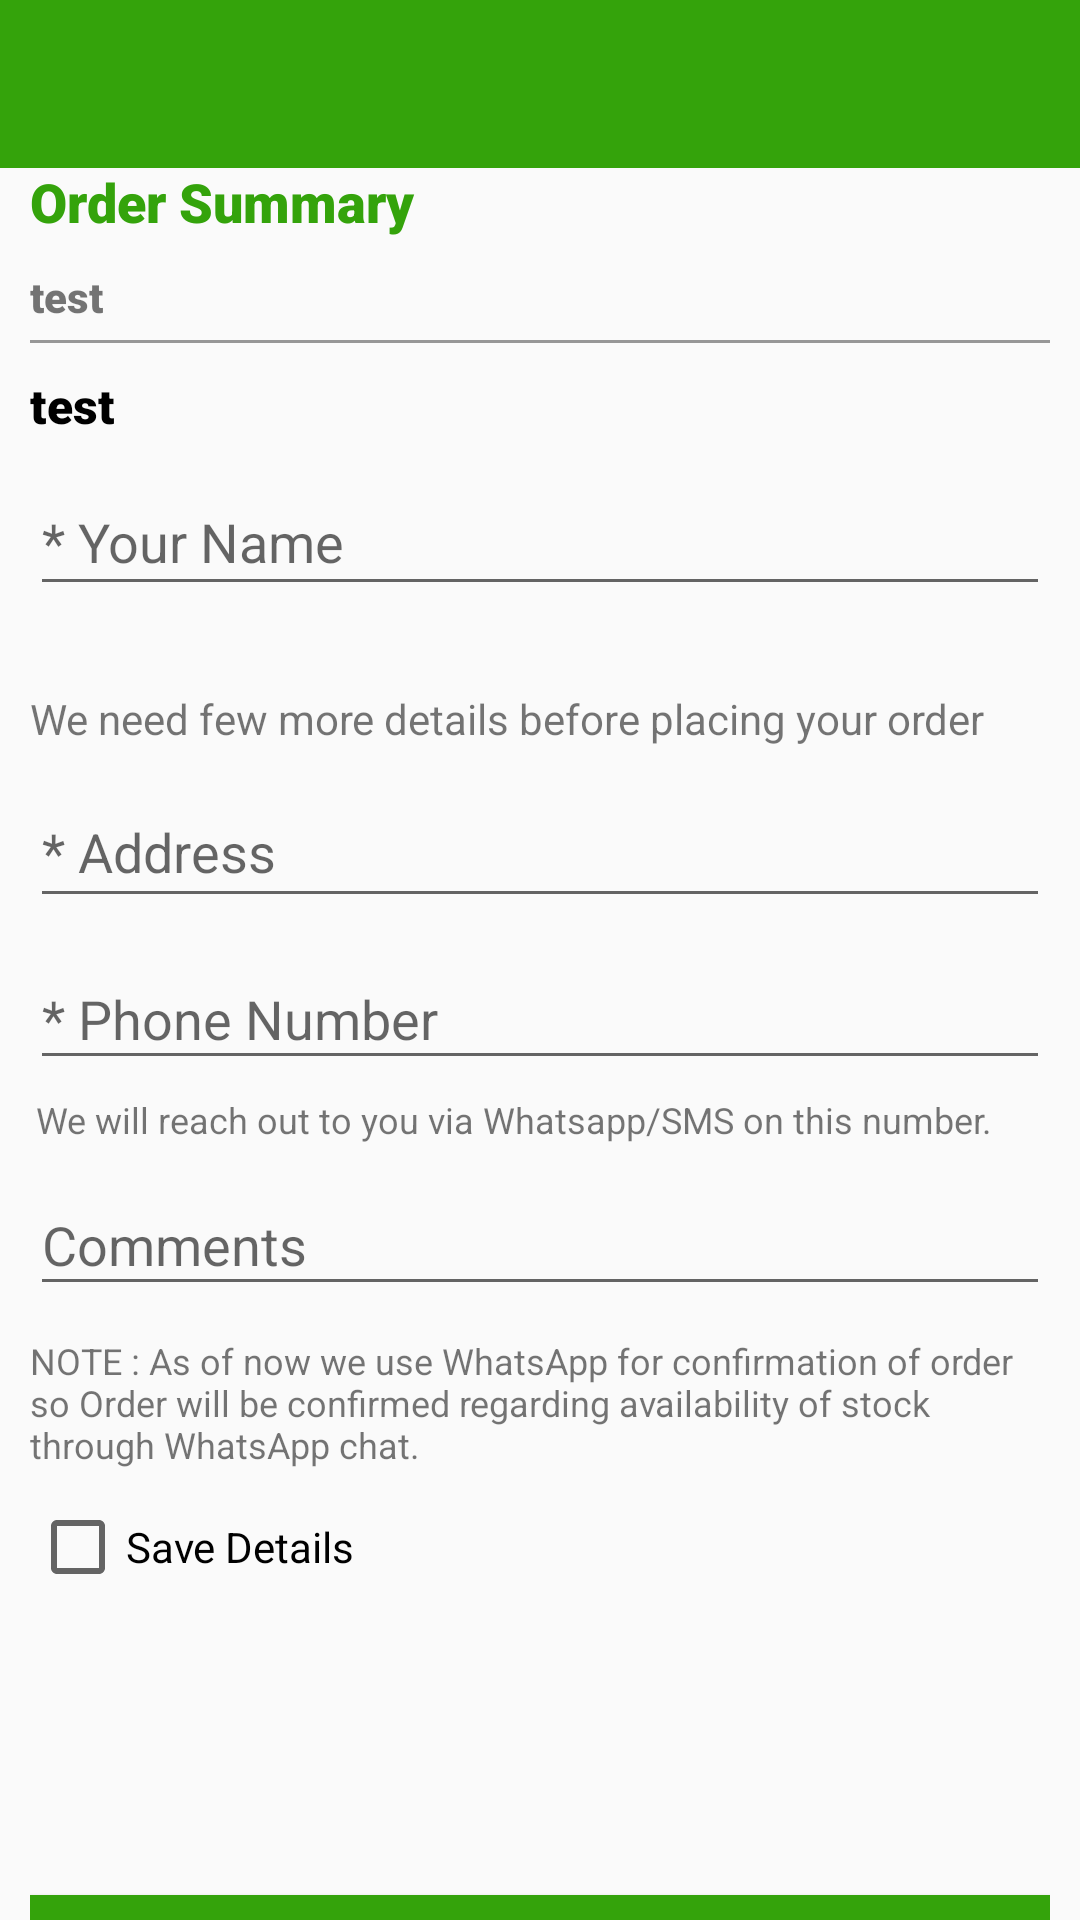

Here is an Android app screen rendered from its layout file. Give the layout XML and the strings, colors and styles it references.
<!-- AndroidManifest.xml: application theme AppTheme -->
<!-- res/layout/fragment_second.xml -->
<?xml version="1.0" encoding="utf-8"?>
<androidx.constraintlayout.widget.ConstraintLayout xmlns:android="http://schemas.android.com/apk/res/android"
    xmlns:app="http://schemas.android.com/apk/res-auto"
    xmlns:tools="http://schemas.android.com/tools"
    android:layout_width="match_parent"
    android:layout_height="match_parent"
    tools:context=".SecondFragment"
    >

    <androidx.constraintlayout.widget.ConstraintLayout
        android:id="@+id/appBarcontainer"
        android:layout_width="match_parent"
        android:layout_height="wrap_content"
        tools:ignore="MissingConstraints">

        <com.google.android.material.appbar.AppBarLayout
            android:id="@+id/appBar"
            android:layout_width="match_parent"
            android:layout_height="wrap_content"
            android:theme="@style/AppTheme.AppBarOverlay"
            tools:ignore="MissingConstraints">

            <androidx.appcompat.widget.Toolbar
                android:id="@+id/toolbar"
                android:layout_width="match_parent"
                android:layout_height="?attr/actionBarSize"
                android:background="?attr/colorAccent"
                app:popupTheme="@style/AppTheme.PopupOverlay" />

        </com.google.android.material.appbar.AppBarLayout>



    </androidx.constraintlayout.widget.ConstraintLayout>

    <LinearLayout
        android:layout_width="match_parent"
        android:layout_height="match_parent"
        android:orientation="vertical"
        android:layout_marginTop="55dp">
        <androidx.core.widget.NestedScrollView
            android:layout_width="match_parent"
            android:layout_height="match_parent"
            android:fillViewport="true">

            <LinearLayout
                android:layout_width="match_parent"
                android:layout_height="wrap_content"
                android:layout_marginLeft="10dp"
                android:layout_marginRight="10dp"
                android:orientation="vertical"
                >



                <TextView
                    android:id="@+id/textView3"
                    android:layout_width="match_parent"
                    android:layout_height="wrap_content"
                    android:fontFamily="sans-serif-black"
                    android:text="@string/order_summary"
                    android:textSize="18sp"
                    android:textColor="@color/colorAccent"
                    />

                <TextView
                    android:id="@+id/summary_details"
                    android:layout_width="match_parent"
                    android:layout_height="wrap_content"
                    android:fontFamily="sans-serif-black"
                    android:text="test"
                    android:textSize="14sp"
                    app:layout_constraintTop_toBottomOf="@id/textView3"
                    android:layout_marginTop="10dp"
                    />

                <View
                    android:id="@+id/separator_line"
                    android:layout_width="match_parent"
                    android:layout_height="1dp"
                    android:layout_marginTop="5dp"
                    android:background="#88424242"
                    tools:ignore="MissingConstraints"
                    app:layout_constraintTop_toBottomOf="@id/summary_details"/>

                <TextView
                    android:id="@+id/grand_total"
                    android:layout_width="match_parent"
                    android:layout_height="wrap_content"
                    android:layout_marginTop="10dp"
                    android:fontFamily="sans-serif-black"
                    android:text="test"
                    android:textColor="#000000"
                    android:textSize="16sp"
                    app:layout_constraintTop_toBottomOf="@id/separator_line" />

                <EditText
                    android:id="@+id/editTextTextEmailName"
                    android:layout_width="match_parent"
                    android:layout_height="46dp"
                    android:ems="10"
                    android:hint="@string/your_name"
                    app:layout_constraintTop_toBottomOf="@id/textView4"
                    android:layout_marginTop="10dp"
                    />

                <TextView
                    android:id="@+id/textView4"
                    android:layout_width="match_parent"
                    android:layout_height="wrap_content"
                    android:layout_marginTop="28dp"
                    android:text="@string/description_service"
                    app:layout_constraintTop_toBottomOf="@id/grand_total" />

                <EditText
                    android:id="@+id/editTextAddress"
                    android:layout_width="match_parent"
                    android:layout_height="47dp"
                    android:ems="10"
                    android:hint="@string/additional_info"
                    android:layout_marginTop="10dp"
                    android:inputType="textPersonName"
                    app:layout_constraintTop_toBottomOf="@id/editTextTextEmailName" />

                <EditText
                    android:id="@+id/editTextPhone"
                    android:layout_width="match_parent"
                    android:layout_height="44dp"
                    android:ems="10"
                    android:hint="@string/phone_number"
                    android:inputType="phone"
                    android:layout_marginTop="10dp"
                    android:maxLength="10"
                    app:layout_constraintTop_toBottomOf="@id/editTextAddress" />

                <TextView
                    android:id="@+id/textView5"
                    android:layout_width="match_parent"
                    android:layout_height="wrap_content"
                    android:text="@string/whatsapp"
                    android:textSize="12sp"
                    app:layout_constraintTop_toBottomOf="@id/editTextPhone"
                    android:layout_marginLeft="2dp"
                    android:layout_marginTop="5dp"
                    />

                <EditText
                    android:id="@+id/editTextComments"
                    android:layout_width="match_parent"
                    android:layout_height="44dp"
                    android:hint="@string/additional_comments"
                    android:layout_marginTop="10dp"
                    app:layout_constraintTop_toBottomOf="@id/textView5" />

                <TextView
                    android:id="@+id/textView6"
                    android:layout_width="wrap_content"
                    android:layout_height="wrap_content"
                    android:text="@string/whatsappinfo"
                    android:layout_marginTop="10dp"
                    android:textSize="12sp"
                    app:layout_constraintTop_toBottomOf="@id/editTextComments" />



                <LinearLayout
                    android:layout_width="match_parent"
                    android:layout_height="match_parent"
                    android:orientation="vertical">

                    <CheckBox
                        android:id="@+id/checkBox4"
                        android:layout_width="249dp"
                        android:layout_height="wrap_content"
                        android:text="@string/cbstr"
                        android:layout_marginTop="10dp"/>
                    <Button
                        android:id="@+id/submitbutton"
                        android:layout_width="match_parent"
                        android:layout_height="wrap_content"
                        android:background="@color/colorAccent"
                        android:text="@string/submit"
                        android:textColor="#FFFFFF"
                        android:layout_marginTop="100dp"/>

                </LinearLayout>
            </LinearLayout>
        </androidx.core.widget.NestedScrollView>
    </LinearLayout>

</androidx.constraintlayout.widget.ConstraintLayout>
<!-- resources referenced by this layout -->
<resources>
  <color name="colorAccent">#34A30B</color>
  <string name="additional_comments">Comments</string>
  <string name="additional_info">* Address</string>
  <string name="cbstr">Save Details</string>
  <string name="description_service">We need few more details before placing your order</string>
  <string name="order_summary">Order Summary</string>
  <string name="phone_number">* Phone Number</string>
  <string name="submit">Place Order</string>
  <string name="whatsapp">We will reach out to you via Whatsapp/SMS on this number.</string>
  <string name="whatsappinfo">NOTE : As of now we use WhatsApp for confirmation of order so Order will be confirmed regarding availability of stock through WhatsApp chat.</string>
  <string name="your_name">* Your Name</string>
  <style name="AppTheme.AppBarOverlay" parent="ThemeOverlay.AppCompat.Dark.ActionBar" />
  <style name="AppTheme.PopupOverlay" parent="ThemeOverlay.AppCompat.Light" />
  <style name="AppTheme" parent="Theme.AppCompat.Light.DarkActionBar">
          
          <item name="colorPrimary">@color/colorPrimary</item>
          <item name="colorPrimaryDark">@color/colorPrimaryDark</item>
          <item name="colorAccent">@color/colorAccent</item>
      </style>
  <color name="colorPrimary">#6200EE</color>
  <color name="colorPrimaryDark">#3700B3</color>
</resources>
